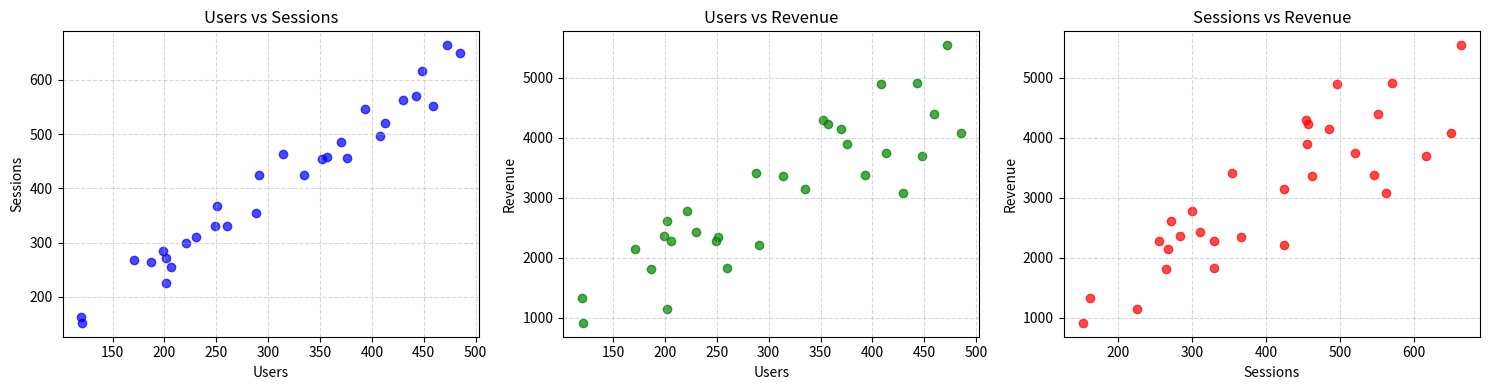
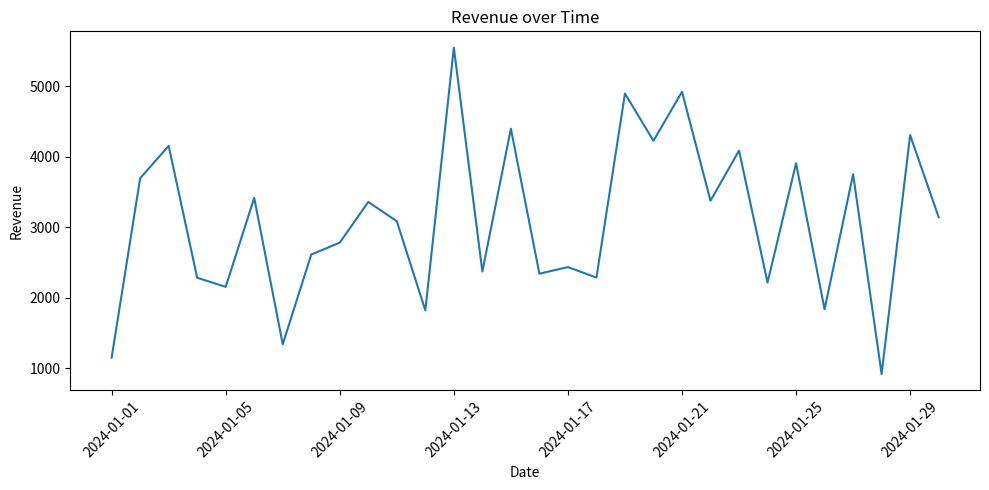

Recreate these plots in Python, in order.
import pandas as pd
import numpy as np
import matplotlib.pyplot as plt

np.random.seed(42)
dates = pd.date_range(start="2024-01-01", periods=30)

users = np.random.randint(100, 500, size=30)
sessions = users * np.random.uniform(1.2, 1.5, size=30) + np.random.randint(-20, 20, size=30)
revenue = sessions * np.random.uniform(5, 10, size=30)

data = pd.DataFrame({
    "date": dates,
    "users": users,
    "sessions": sessions.astype(int),
    "revenue": revenue.astype(int)
})

corr_matrix = data[["users", "sessions", "revenue"]].corr()
print("Кореляційна матриця:\n", corr_matrix)

plt.figure(figsize=(15, 4))

plt.subplot(1, 3, 1)
plt.scatter(data["users"], data["sessions"], alpha=0.7, color='blue')
plt.title("Users vs Sessions")
plt.xlabel("Users")
plt.ylabel("Sessions")
plt.grid(True, linestyle='--', alpha=0.5)

plt.subplot(1, 3, 2)
plt.scatter(data["users"], data["revenue"], alpha=0.7, color='green')
plt.title("Users vs Revenue")
plt.xlabel("Users")
plt.ylabel("Revenue")
plt.grid(True, linestyle='--', alpha=0.5)

plt.subplot(1, 3, 3)
plt.scatter(data["sessions"], data["revenue"], alpha=0.7, color='red')
plt.title("Sessions vs Revenue")
plt.xlabel("Sessions")
plt.ylabel("Revenue")
plt.grid(True, linestyle='--', alpha=0.5)

plt.tight_layout()
plt.show()

plt.figure(figsize=(10, 5))
plt.plot(data["date"], data["revenue"])
plt.xlabel("Date")
plt.ylabel("Revenue")
plt.title("Revenue over Time")
plt.xticks(rotation=45)
plt.tight_layout()
plt.show()
